Run: headless pygame with SDL's dummy video driver; simulated clock (each Clock.tick advances the game by its frame time, no real sleeping); random seed 0; keys injected as events and as key.get_pressed() state; no mouse input.
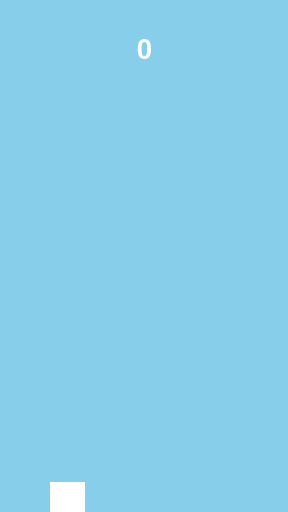
Frame 1 of 1 · flips 1–60 · no input (game ended)

The pygame program that drew these frames:

import pygame
import random

# Initialize Pygame
pygame.init()

# Screen dimensions
screen_width = 288
screen_height = 512
screen = pygame.display.set_mode((screen_width, screen_height))

# Title
pygame.display.set_caption("Flappy Bird")

# Colors
white = (255, 255, 255)
black = (0, 0, 0)
sky_blue = (135, 206, 235)

# Bird
bird_x = 50
bird_y = 200
bird_width = 35
bird_height = 35
bird_velocity = 0
gravity = 0.25
bird_jump = -6

# Pipes
pipe_width = 70
pipe_gap = 150
pipe_list = []
pipe_color = (0, 255, 0)  # Green pipes
min_pipe_height = 50
max_pipe_height = screen_height - pipe_gap - min_pipe_height

# Game variables
score = 0
font = pygame.font.Font(None, 40)  # Default font, size 40

# Pipe creation
def create_pipe():
    random_pipe_pos = random.randint(min_pipe_height, max_pipe_height)
    bottom_pipe = pygame.Rect(screen_width, random_pipe_pos + pipe_gap, pipe_width, screen_height)
    top_pipe = pygame.Rect(screen_width, random_pipe_pos - screen_height, pipe_width, screen_height)
    return bottom_pipe, top_pipe

# Pipe movement
def move_pipes(pipes):
    for pipe in pipes:
        pipe.x -= 2
    return pipes

# Draw pipes
def draw_pipes(pipes):
    for pipe in pipes:
        pygame.draw.rect(screen, pipe_color, pipe)

# Bird animation
def draw_bird(bird):
    pygame.draw.rect(screen, white, bird)

# Check for collisions
def check_collision(pipes):
    for pipe in pipes:
        if bird.colliderect(pipe):
            return True

    if bird.top <= 0 or bird.bottom >= screen_height:
        return True

    return False

# Display score
def display_score(score):
    score_surface = font.render(str(int(score)), True, white)
    score_rect = score_surface.get_rect(center=(screen_width // 2, 50))
    screen.blit(score_surface, score_rect)

# Game loop
running = True
clock = pygame.time.Clock()
SPAWNPIPE = pygame.USEREVENT
pygame.time.set_timer(SPAWNPIPE, 1400)  # Spawn pipes more frequently

bird = pygame.Rect(bird_x, bird_y, bird_width, bird_height)

while running:
    for event in pygame.event.get():
        if event.type == pygame.QUIT:
            running = False
        if event.type == pygame.KEYDOWN:
            if event.key == pygame.K_SPACE:
                bird_velocity = bird_jump
        if event.type == SPAWNPIPE:
            pipe_list.extend(create_pipe())

    # Bird movement
    bird_velocity += gravity
    bird_y += bird_velocity
    bird.y = bird_y

    # Pipe movement
    pipe_list = move_pipes(pipe_list)

    # Remove off-screen pipes
    pipe_list = [pipe for pipe in pipe_list if pipe.right > -pipe_width]

    # Check for collisions
    if check_collision(pipe_list):
        running = False

    # Score
    for pipe in pipe_list:
        if 95 < pipe.centerx < 105:  # Check if bird has passed the pipe
            score += 0.5  # Increase by 0.5 for each part of the pipe

    # Screen color
    screen.fill(sky_blue)

    # Draw pipes and bird
    draw_pipes(pipe_list)
    draw_bird(bird)

    # Display score
    display_score(score)

    # Update display
    pygame.display.update()
    clock.tick(60)

pygame.quit()
